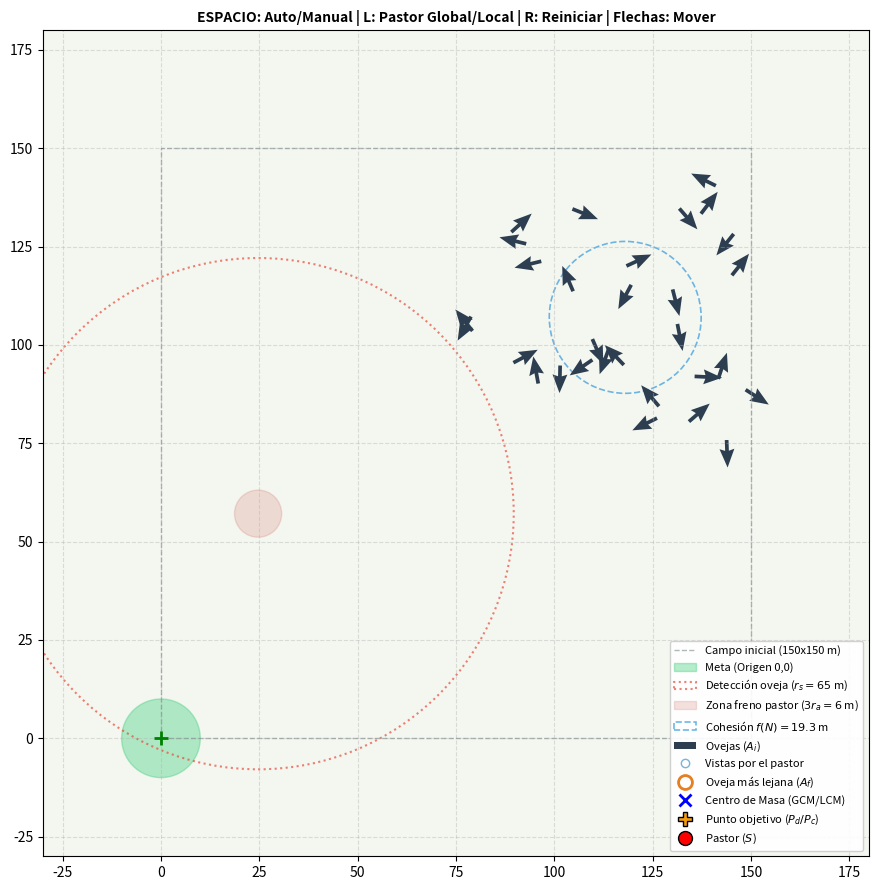

Generate this figure with matplotlib:
import numpy as np
import matplotlib.pyplot as plt
from matplotlib.patches import Circle
from matplotlib.animation import FuncAnimation

# =====================================================================
# PARÁMETROS EXACTOS DE LA TABLA 1 DE STRÖMBOM ET AL. (2014)
# =====================================================================
L = 150.0               # Lado del campo cuadrado inicial L x L (150 m)
N = 30                  # Número de ovejas (en el paper evalúan N = 1..201)
n_topo = 20             # Vecinos más cercanos (n > 0.53*N asegura éxito en modo global)

# Radios de interacción (en metros)
r_a = 2.0               # Radio de repulsión oveja-oveja (r_a = 2 m)
r_s = 65.0              # Radio de detección del pastor (r_s = 65 m)

# Pesos relativos de los vectores unitarios (Tabla 1: rho_a > c > rho_s > h)
c_weight = 1.05         # Atracción a los n vecinos más cercanos (c = 1.05)
rho_a = 2.0             # Repulsión de otras ovejas (\rho_a = 2.0)
rho_s = 1.0             # Repulsión del pastor (\rho_s = 1.0)
h_inertia = 0.5         # Inercia de la dirección previa (h = 0.5)
e_noise = 0.3           # Fuerza relativa del ruido angular (e = 0.3, tanto ovejas como pastor)

# Desplazamientos por paso de tiempo (\Delta t = 1) y pastoreo
delta_sheep = 1.0       # Desplazamiento de la oveja por paso (\delta = 1 m ts^-1)
delta_shepherd = 1.5    # Desplazamiento del pastor por paso (\delta_s = 1.5 m ts^-1)
p_grazing_move = 0.05   # Probabilidad de moverse por paso mientras pastorea (p = 0.05)

# Parámetros geométricos de la heurística del pastor (Ecuaciones de Strömbom)
p_c = r_a               # Posición de recolección: r_a metros detrás de la oveja más lejana
# Nota: f(N) = r_a * N^(2/3) y p_d = r_a * sqrt(N) se calculan dinámicamente
# según el tamaño del grupo percibido (N en modo global, o tamaño del subgrupo en modo local).

# Parámetros para el Pastor Local (Sección 4.2 y Tabla 1)
n_s = 20                # Número de agentes más cercanos sobre los que opera el pastor local
beta_blind = np.pi / 2  # Ángulo ciego detrás del pastor (\beta = \pi / 2)

# Posición de la Meta (Esquina inferior izquierda / Origen, Fig. 2 y Sección 4.1)
TARGET = np.array([0.0, 0.0])
TARGET_RADIUS = 10.0    # A menos de 10 unidades de (0,0) la tarea se completa (Fig. 2)
WORLD_MIN = -30.0
WORLD_MAX = 180.0


class CanonicalStrombomEnv:
    def __init__(self, local_shepherd=False):
        self.rng = np.random.default_rng()
        self.local_shepherd = local_shepherd
        self.reset()

    def reset(self):
        # Sección 4.1: N agentes posicionados aleatoriamente en el cuarto superior derecho
        # de un cuadrado L x L ([L/2, L] x [L/2, L], es decir, [75, 150] x [75, 150])
        self.A = self.rng.uniform(L / 2.0, L, size=(N, 2))

        # Direcciones iniciales unitarias \hat{H}_i
        angles = self.rng.uniform(0, 2 * np.pi, size=N)
        self.H = np.column_stack((np.cos(angles), np.sin(angles)))

        # Sección 4.1: Pastor liberado en el cuarto inferior izquierdo ([0, L/2] x [0, L/2])
        self.S = self.rng.uniform(0.0, L / 2.0, size=2)

        # Controles interactivos
        self.keys_pressed = set()
        self.auto_mode = True
        self.task_completed = False

        # Estado de diagnóstico y lo que "ve" el perro
        self.perceived_indices = np.arange(N)
        self.cm = np.mean(self.A, axis=0)
        self.f_group = r_a * (N ** (2.0 / 3.0))
        self.heuristic_target = self.S.copy()
        self.mode_str = "COLLECTING (Recolección)"
        self.far_sheep_idx = 0

    @staticmethod
    def normalize(V):
        r"""Operador de vector unitario \hat{v} = v / ||v|| (devuelve 0 si ||v|| == 0)."""
        if V.ndim == 1:
            norm = np.linalg.norm(V)
            return V / norm if norm > 1e-12 else np.zeros_like(V)
        norms = np.linalg.norm(V, axis=1, keepdims=True)
        return np.divide(V, norms, out=np.zeros_like(V), where=norms > 1e-12)

    def get_shepherd_perceived_flock(self):
        r"""
        Determina qué ovejas ve y considera el perro pastor:
        - Modo Global (Sección 4.1): Considera las N ovejas del rebaño (GCM).
        - Modo Local (Sección 4.2): Considera los min(N_t, n_s) agentes más cercanos
          que aún no fueron entregados y que están dentro de su rango visual
          (excluyendo la zona ciega de ángulo \beta detrás del pastor respecto al LCM_t).
        """
        if not self.local_shepherd:
            return np.arange(N)

        # Agentes que aún no han llegado a la meta (N_t)
        dists_to_target = np.linalg.norm(self.A - TARGET, axis=1)
        not_delivered = np.where(dists_to_target > TARGET_RADIUS)[0]
        if len(not_delivered) == 0:
            return np.arange(N)

        # Paso 1: Detectar el LCM_t inicial de los k = min(N_t, n_s) más cercanos al pastor
        k = min(len(not_delivered), n_s)
        dists_to_S = np.linalg.norm(self.A[not_delivered] - self.S, axis=1)
        nearest_sub = not_delivered[np.argsort(dists_to_S)[:k]]
        lcm_t = np.mean(self.A[nearest_sub], axis=0)

        # Paso 2: Filtrar aquellos en el ángulo ciego \beta detrás del pastor respecto a LCM_t
        heading_to_lcm = self.normalize(lcm_t - self.S)
        if np.linalg.norm(heading_to_lcm) > 1e-12:
            vecs_to_agents = self.normalize(self.A[not_delivered] - self.S)
            cos_angles = np.dot(vecs_to_agents, heading_to_lcm)
            # La zona ciega trasera tiene apertura total \beta (\beta/2 a cada lado del vector opuesto)
            in_visual_range = cos_angles >= -np.cos(beta_blind / 2.0)
            visible_candidates = not_delivered[in_visual_range]
            if len(visible_candidates) > 0:
                not_delivered = visible_candidates

        k = min(len(not_delivered), n_s)
        dists_to_S = np.linalg.norm(self.A[not_delivered] - self.S, axis=1)
        perceived = not_delivered[np.argsort(dists_to_S)[:k]]
        return perceived

    def compute_strombom_heuristic(self):
        r"""Calcula el centro de masa percibido (GCM o LCM_t) y el punto objetivo P_d o P_c."""
        self.perceived_indices = self.get_shepherd_perceived_flock()
        perceived_A = self.A[self.perceived_indices]
        n_group = len(self.perceived_indices)

        # Centro de masa (GCM en modo global, LCM_t en modo local)
        self.cm = np.mean(perceived_A, axis=0)

        # Radio de cohesión f(N) y distancia de arreo P_d según el grupo percibido
        self.f_group = r_a * (n_group ** (2.0 / 3.0))
        p_d_group = r_a * np.sqrt(n_group)

        # Distancia de las ovejas percibidas al centro de masa
        dists_to_cm = np.linalg.norm(perceived_A - self.cm, axis=1)
        local_far_idx = int(np.argmax(dists_to_cm))
        self.far_sheep_idx = int(self.perceived_indices[local_far_idx])
        d_max = dists_to_cm[local_far_idx]

        # Verificar si el GCM global ya está en la meta
        if np.linalg.norm(np.mean(self.A, axis=0) - TARGET) <= TARGET_RADIUS:
            self.task_completed = True
            self.mode_str = "COMPLETED (En Meta)"
            self.heuristic_target = self.S.copy()
            return self.heuristic_target

        self.task_completed = False

        # Regla de decisión del pastor (Figura 1b y Sección 4.1)
        if d_max <= self.f_group:
            self.mode_str = "DRIVING (Arreo)"
            dir_from_target = self.normalize(self.cm - TARGET)
            self.heuristic_target = self.cm + p_d_group * dir_from_target
        else:
            self.mode_str = "COLLECTING (Recolección)"
            A_far = self.A[self.far_sheep_idx]
            dir_from_cm = self.normalize(A_far - self.cm)
            self.heuristic_target = A_far + p_c * dir_from_cm

        return self.heuristic_target

    def step_shepherd(self):
        r"""Actualiza al pastor (con las flechas o siguiendo el algoritmo de Strömbom)."""
        P_target = self.compute_strombom_heuristic()

        if self.auto_mode:
            if self.task_completed:
                return

            # Regla de proximidad exacta de Strömbom (Fig. 1b y Sección 4.1):
            # "If the shepherd is within 3*r_a from any flocking agent, its speed delta_s is set to 0."
            min_dist_sheep = np.min(np.linalg.norm(self.A - self.S, axis=1))
            if min_dist_sheep < 3.0 * r_a:
                step_size = 0.0
                self.mode_str = "STOPPED (< 3 r_a)"
            else:
                step_size = delta_shepherd

            if step_size > 0.0:
                dir_to_target = self.normalize(P_target - self.S)
                angle_eps = self.rng.uniform(0, 2 * np.pi)
                eps_s = np.array([np.cos(angle_eps), np.sin(angle_eps)])

                # Sección 4.1 y Tabla 1: "The shepherd experiences the same noise as the agents e*\hat{\epsilon}" (e = 0.3)
                H_s = self.normalize(dir_to_target + e_noise * eps_s)
                self.S = self.S + step_size * H_s
        else:
            move = np.zeros(2)
            if 'up' in self.keys_pressed:
                move[1] += 1.0
            if 'down' in self.keys_pressed:
                move[1] -= 1.0
            if 'left' in self.keys_pressed:
                move[0] -= 1.0
            if 'right' in self.keys_pressed:
                move[0] += 1.0

            if np.linalg.norm(move) > 0:
                self.S = self.S + delta_shepherd * self.normalize(move)

    def step_sheep(self):
        r"""
        Implementación exacta de las ecuaciones (4.1), (4.2) y (4.3) de las ovejas
        según Strömbom et al. (2014).
        """
        # 1. Distancias entre todas las ovejas: diff[i, j] = A_i - A_j
        diff = self.A[:, np.newaxis, :] - self.A[np.newaxis, :, :]  # (N, N, 2)
        dist_matrix = np.linalg.norm(diff, axis=2)                  # (N, N)
        np.fill_diagonal(dist_matrix, np.inf)

        # 2. Vector unitario de repulsión local oveja-oveja: \hat{R}_i^a (Ecuación 4.1)
        in_ra = dist_matrix < r_a                                   # (N, N)
        has_ra_neighbor = np.any(in_ra, axis=1)                     # (N,) booleano

        unit_diff = np.divide(
            diff, dist_matrix[:, :, np.newaxis],
            out=np.zeros_like(diff),
            where=(dist_matrix[:, :, np.newaxis] > 1e-12) & (dist_matrix[:, :, np.newaxis] < np.inf)
        )
        # Suma de versores (A_i - A_j)/||A_i - A_j|| y normalización a \hat{R}_i^a
        R_ia = self.normalize(np.sum(unit_diff * in_ra[:, :, np.newaxis], axis=1))

        # 3. Detección del pastor (||A_i - S|| <= r_s) y repulsión \hat{R}_i^s
        vec_from_S = self.A - self.S                                # (N, 2)
        dist_to_S = np.linalg.norm(vec_from_S, axis=1)              # (N,)
        threatened = dist_to_S <= r_s                               # (N,) booleano

        R_is = np.zeros_like(self.A)
        R_is[threatened] = self.normalize(vec_from_S[threatened])

        # 4. Atracción al Centro de Masa Local (LCM_i) de sus n vecinos más cercanos: \hat{C}_i
        # Activa únicamente cuando la oveja está dentro de r_s del pastor
        nearest_idx = np.argsort(dist_matrix, axis=1)[:, :n_topo]   # (N, n_topo)
        LCM = np.mean(self.A[nearest_idx], axis=1)                  # (N, 2)

        C_i = np.zeros_like(self.A)
        C_i[threatened] = self.normalize(LCM[threatened] - self.A[threatened])

        # 5. Ruido angular unitario \hat{\varepsilon}_i
        angles_eps = self.rng.uniform(0, 2 * np.pi, size=N)
        eps_i = np.column_stack((np.cos(angles_eps), np.sin(angles_eps)))

        # 6. Regla de activación del movimiento (Pastoreo vs Interacción):
        # Si está a más de r_s del pastor y sin vecinos dentro de r_a, pastorea
        # (permanece estacionaria salvo con probabilidad p = 0.05 por paso).
        active_interaction = threatened | has_ra_neighbor
        random_jiggle = (~active_interaction) & (self.rng.random(N) < p_grazing_move)
        moving_mask = active_interaction | random_jiggle

        # 7. Nueva dirección \hat{H}_i' (Ecuación 4.2)
        H_new_raw = (
            h_inertia * self.H +
            c_weight * C_i +
            rho_a * R_ia +
            rho_s * R_is +
            e_noise * eps_i
        )
        H_updated = self.normalize(H_new_raw)
        self.H[moving_mask] = H_updated[moving_mask]

        # 8. Nueva posición A_i' = A_i + \delta \hat{H}_i' (Ecuación 4.3)
        self.A[moving_mask] += delta_sheep * self.H[moving_mask]

    def step(self):
        # Evaluamos las ovejas y el pastor y actualizamos el diagnóstico para que la gráfica esté sincronizada
        self.step_shepherd()
        self.step_sheep()
        self.compute_strombom_heuristic()


# =====================================================================
# VISUALIZACIÓN INTERACTIVA
# =====================================================================
def main():
    sim = CanonicalStrombomEnv(local_shepherd=False)

    # Desactivar atajos de teclado de Matplotlib de forma segura en cualquier versión
    for key in ('keymap.save', 'keymap.fullscreen', 'keymap.pan', 'keymap.zoom', 'keymap.xscale', 'keymap.yscale'):
        if key in plt.rcParams:
            plt.rcParams[key] = []

    fig, ax = plt.subplots(figsize=(9, 9))
    if fig.canvas.manager is not None:
        fig.canvas.manager.set_window_title("Modelo Perrito")
    ax.set_xlim(WORLD_MIN, WORLD_MAX)
    ax.set_ylim(WORLD_MIN, WORLD_MAX)
    ax.set_aspect('equal')
    ax.set_facecolor('#f4f6f0')
    ax.grid(True, linestyle='--', alpha=0.4)

    # Dibujar el borde del campo inicial L x L (150 x 150 m)
    ax.plot([0, L, L, 0, 0], [0, 0, L, L, 0], color='#7f8c8d', linestyle='--', linewidth=1.0, alpha=0.6, label=f'Campo inicial ({int(L)}x{int(L)} m)')

    # Meta en el origen (0, 0)
    target_circle = Circle(TARGET, TARGET_RADIUS, color='#2ecc71', alpha=0.35, label='Meta (Origen 0,0)')
    ax.add_patch(target_circle)
    ax.plot(TARGET[0], TARGET[1], 'g+', markersize=10, markeredgewidth=2)

    # Radio de amenaza del pastor (r_s = 65 m)
    rs_circle = Circle(sim.S, r_s, color='#e74c3c', fill=False, linestyle=':', linewidth=1.5, alpha=0.7, label=f'Detección oveja ($r_s={int(r_s)}$ m)')
    ax.add_patch(rs_circle)

    # Radio de freno del pastor (3 * r_a = 6 m)
    stop_circle = Circle(sim.S, 3.0 * r_a, color='#c0392b', fill=True, alpha=0.15, label=f'Zona freno pastor ($3r_a={3*r_a:.0f}$ m)')
    ax.add_patch(stop_circle)

    # Umbral de cohesión f(N) alrededor del centro de masa
    fn_circle = Circle(sim.cm, sim.f_group, color='#3498db', fill=False, linestyle='--', linewidth=1.2, alpha=0.7, label=f'Cohesión $f(N)={sim.f_group:.1f}$ m')
    ax.add_patch(fn_circle)

    # Gráficos dinámicos
    sheep_quiver = ax.quiver(
        sim.A[:, 0], sim.A[:, 1], sim.H[:, 0], sim.H[:, 1],
        color='#2c3e50', scale=30, width=0.0045, headwidth=4, label='Ovejas ($A_i$)'
    )
    perceived_plot, = ax.plot([], [], 'o', color='#2980b9', markersize=6, fillstyle='none', alpha=0.6, label='Vistas por el pastor')
    far_sheep_plot, = ax.plot([], [], 'o', color='#e67e22', markersize=10, fillstyle='none', markeredgewidth=2, label='Oveja más lejana ($A_f$)')
    cm_plot, = ax.plot([], [], 'bx', markersize=8, markeredgewidth=2, label='Centro de Masa (GCM/LCM)')
    heuristic_plot, = ax.plot([], [], 'P', color='#f39c12', markersize=10, markeredgecolor='black', label='Punto objetivo ($P_d / P_c$)')
    shepherd_plot, = ax.plot([], [], 'ro', markersize=10, markeredgecolor='black', label='Pastor ($S$)')

    status_text = ax.text(
        0.02, 0.98, '', transform=ax.transAxes, verticalalignment='top',
        fontsize=9.0, family='monospace',
        bbox=dict(boxstyle='round,pad=0.5', facecolor='white', alpha=0.9, edgecolor='#bdc3c7')
    )

    ax.legend(loc='lower right', fontsize=8.0, framealpha=0.9)
    ax.set_title("ESPACIO: Auto/Manual | L: Pastor Global/Local | R: Reiniciar | Flechas: Mover", fontsize=10.0, fontweight='bold')

    def on_key_press(event):
        if event.key in ['up', 'down', 'left', 'right']:
            sim.keys_pressed.add(event.key)
        elif event.key == ' ':
            sim.auto_mode = not sim.auto_mode
            sim.keys_pressed.clear()
        elif event.key in ['l', 'L']:
            sim.local_shepherd = not sim.local_shepherd
            sim.compute_strombom_heuristic()
        elif event.key in ['r', 'R']:
            sim.reset()

    def on_key_release(event):
        if event.key in sim.keys_pressed:
            sim.keys_pressed.remove(event.key)

    fig.canvas.mpl_connect('key_press_event', on_key_press)
    fig.canvas.mpl_connect('key_release_event', on_key_release)

    def update(frame):
        sim.step()

        sheep_quiver.set_offsets(sim.A)
        sheep_quiver.set_UVC(sim.H[:, 0], sim.H[:, 1])

        # Oscuras si sienten al pastor (<= r_s), grises si pastorean tranquilas (> r_s)
        dists_to_S = np.linalg.norm(sim.A - sim.S, axis=1)
        colors = np.where(dists_to_S <= r_s, '#2c3e50', '#95a5a6')
        sheep_quiver.set_color(colors)

        shepherd_plot.set_data([sim.S[0]], [sim.S[1]])
        rs_circle.center = (sim.S[0], sim.S[1])
        stop_circle.center = (sim.S[0], sim.S[1])

        cm_plot.set_data([sim.cm[0]], [sim.cm[1]])
        fn_circle.center = (sim.cm[0], sim.cm[1])
        fn_circle.set_radius(sim.f_group)

        perceived_A = sim.A[sim.perceived_indices]
        perceived_plot.set_data(perceived_A[:, 0], perceived_A[:, 1])

        far_pos = sim.A[sim.far_sheep_idx]
        far_sheep_plot.set_data([far_pos[0]], [far_pos[1]])
        heuristic_plot.set_data([sim.heuristic_target[0]], [sim.heuristic_target[1]])

        d_max = np.linalg.norm(far_pos - sim.cm)
        dist_goal = np.linalg.norm(np.mean(sim.A, axis=0) - TARGET)
        ctrl_label = "AUTO (Strömbom 2014)" if sim.auto_mode else "MANUAL (Flechas)"
        vision_label = f"LOCAL (n_s={n_s}, beta=90°)" if sim.local_shepherd else f"GLOBAL (N={N})"

        status_text.set_text(
            f"Control Pastor : {ctrl_label}\n"
            f"Visión Pastor  : {vision_label}\n"
            f"Fase Strömbom  : {sim.mode_str}\n"
            f"Dispersión máx : {d_max:5.1f} / f={sim.f_group:.1f} m\n"
            f"Dist. GCM Meta : {dist_goal:5.1f} m"
        )

        return (sheep_quiver, perceived_plot, shepherd_plot, rs_circle, stop_circle,
                cm_plot, fn_circle, far_sheep_plot, heuristic_plot, status_text)

    ani = FuncAnimation(fig, update, interval=30, blit=False, cache_frame_data=False)
    plt.tight_layout()
    plt.show()


if __name__ == "__main__":
    main()
